Run: headless pygame with SDL's dummy video driver; simulated clock (each Clock.tick advances the game by its frame time, no real sleeping); random seed 0; keys injected as events and as key.get_pressed() state; no mouse input.
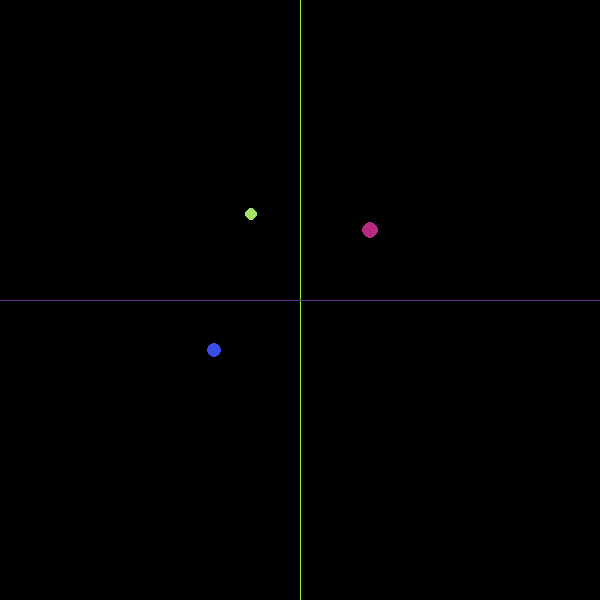
Frame 1 of 4 · flips 1–60 · no input
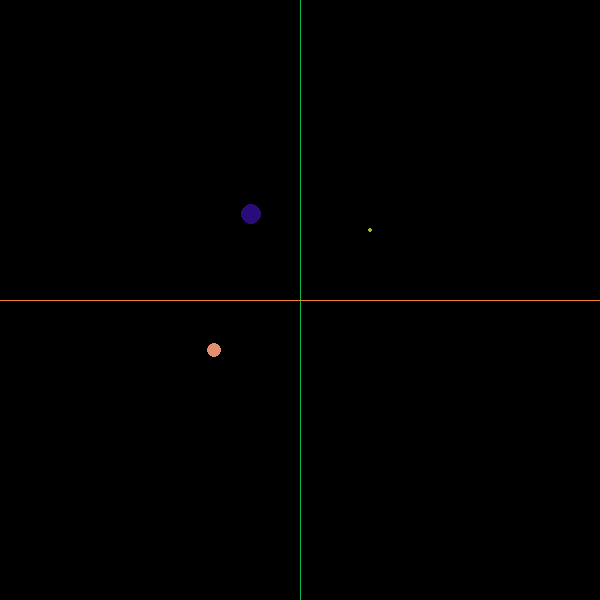
Frame 2 of 4 · flips 61–180 · tapped SPACE, RETURN · held RIGHT (→), D
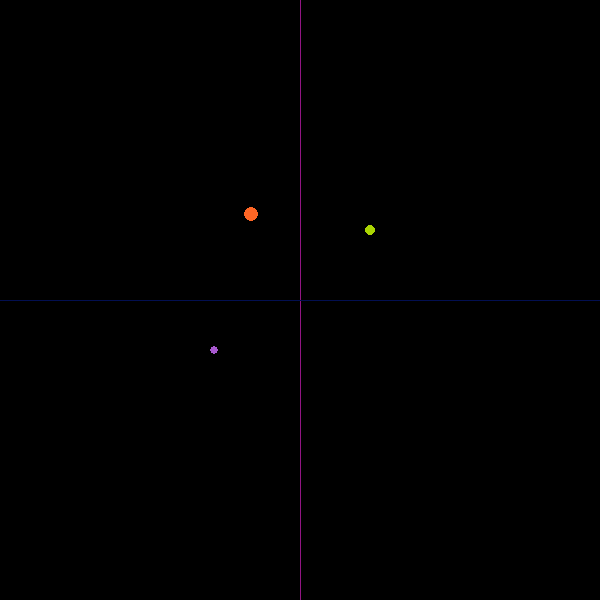
Frame 3 of 4 · flips 181–300 · held DOWN (↓), S
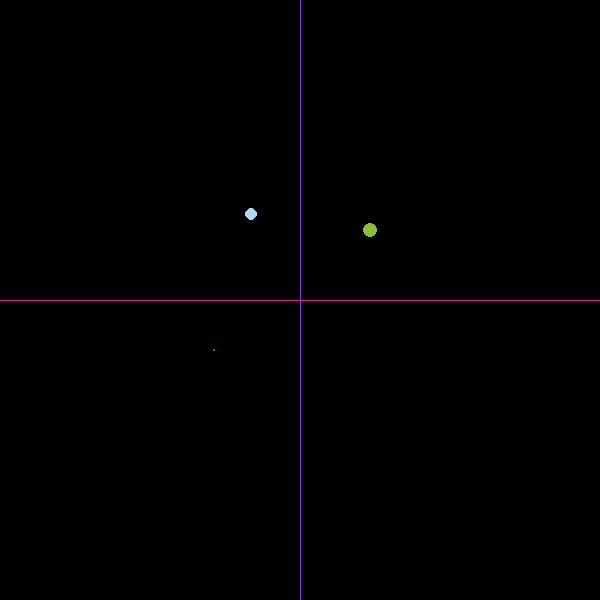
Frame 4 of 4 · flips 301–420 · held LEFT (←), A, UP (↑), W

The pygame program that drew these frames:

import pygame
pygame.init()
from math import *


import pygame
import random
from math import*
r=lambda: random.randint(0,255)
r2=lambda: random.randint(1,10)

pygame.init()

def transformation (cx,cy,x,y):
        xp=cx+x
        yp=cy-y
        return xp,yp
def cartesianas(cx,cy,xp,yp):
    x=xp-cx
    y=cy-yp
    return x,y

def Create_screen (size):
    screen=pygame.display.set_mode(size)
    return screen

def draw_line (screen,p_i,p_f):
    pygame.draw.line(screen,[r(),r(),r()],p_i,p_f)
def draw_point (screen,center):
    pygame.draw.circle(screen,[r(),r(),r()],center,r2())

def show ():
    pygame.display.flip()
def clear (screen):
    screen.fill([0,0,0])


def escalamiento (point,s):
    xp=point[0]*s[0]
    yp=point[1]*s[0]
    return xp,yp
def draw_polygon (screen,point):
    pygame.draw.polygon(screen,[r(),r(),r()],point,r2())
def rotacion (point,An):
    A=radians(90)
    xp=point[0]*cos(A)-point[1]*sin(A)
    yp=point[0]*sin(A)+point[1]*cos(A)
    return xp,yp
def polares (r,Thetha):
    x=r*cos(Thetha)
    y=r*sin(Thetha)
    return x,y


def Create_plane (screen,rect_X,rect_y):
    draw_line(screen,rect_X[0],rect_X[1])
    draw_line(screen,rect_y[0],rect_y[1])

def main ():
    screen=Create_screen([600,600])
    dates=[[100,45],[100,120],[100,210],[100,300]]
    show()
    close=False
    i=0
    #points=[]
    while not close:
        clear(screen)
        for events in pygame.event.get():
            if events.type==pygame.QUIT:
                close=True
        for d in dates:
            Create_plane(screen,[[300,0],[300,600]],[[0,300],[600,300]])
            x,y=polares(d[0],radians(d[1]))
            xp,yp=transformation(300,300,int(x),int (y))
            draw_point(screen,[xp,yp])
            show()   
        



main()
